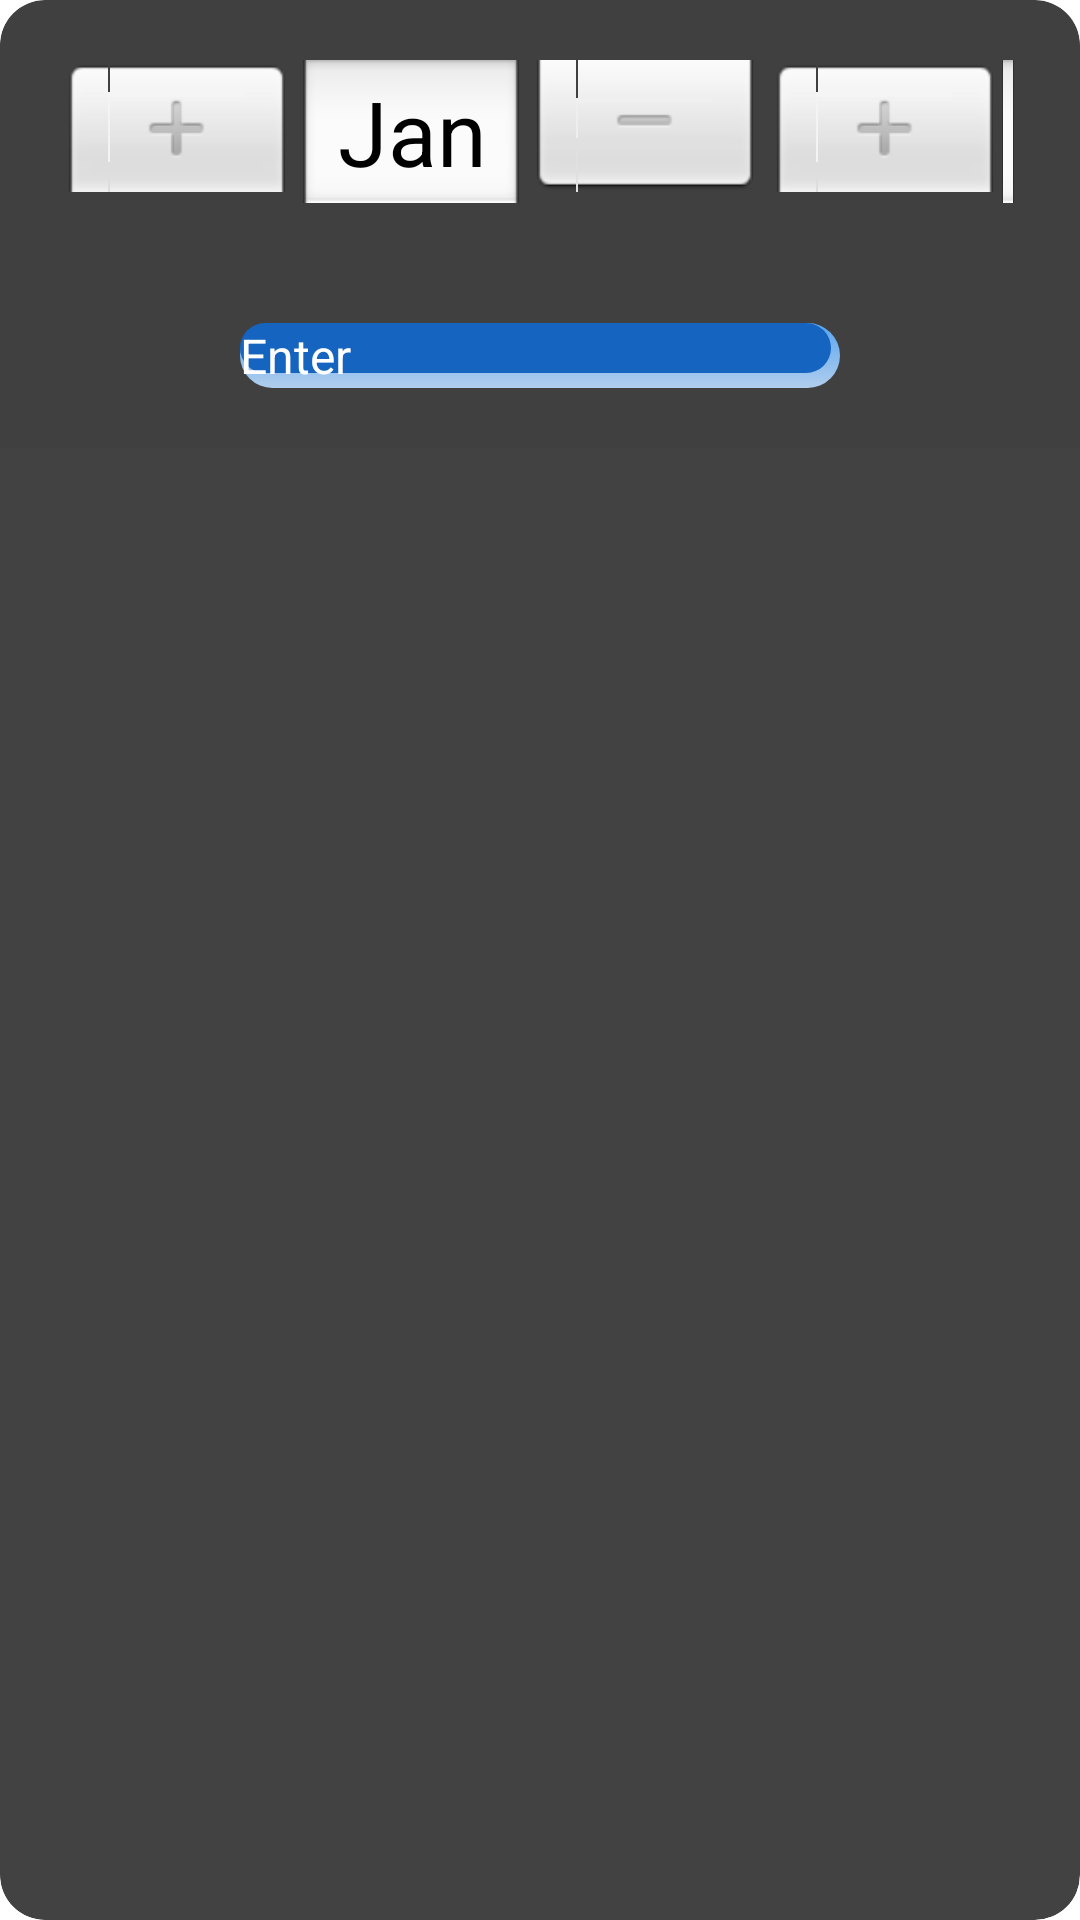

The Android layout XML behind this screen, and the referenced resources:
<!-- AndroidManifest.xml: application theme Theme.App.Starting -->
<!-- res/layout/popup_enter_date.xml -->
<?xml version="1.0" encoding="utf-8"?>
<androidx.cardview.widget.CardView xmlns:android="http://schemas.android.com/apk/res/android"
    xmlns:app="http://schemas.android.com/apk/res-auto"
    android:layout_width="wrap_content"
    android:layout_height="wrap_content"
    app:cardCornerRadius="15dp"
    app:cardElevation="8dp">

    <LinearLayout
        android:layout_width="wrap_content"
        android:layout_height="wrap_content"
        android:background="@drawable/dark_background"
        android:gravity="center_horizontal"
        android:orientation="vertical"
        android:padding="20dp">

        <DatePicker
            android:id="@+id/date_picker"
            android:layout_width="wrap_content"
            android:layout_height="wrap_content"
            android:calendarViewShown="false"
            android:datePickerMode="spinner" />

        <androidx.appcompat.widget.AppCompatButton
            android:id="@+id/btn_enter"
            android:layout_width="200dp"
            android:layout_height="wrap_content"
            android:layout_marginTop="40dp"
            android:foreground="?attr/selectableItemBackground"
            android:clickable="true"
            android:focusable="true"
            android:background="@drawable/rounded_button"
            android:text="@string/enter"
            android:textColor="@color/primaryTextColor"
            android:textSize="16sp" />
    </LinearLayout>
</androidx.cardview.widget.CardView>
<!-- resources referenced by this layout -->
<resources>
  <color name="primaryTextColor">#ffffff</color>
  <!-- drawable dark_background (drawable-night) -->
  <?xml version="1.0" encoding="utf-8"?>
  <shape xmlns:android="http://schemas.android.com/apk/res/android"
      xmlns:tools="http://schemas.android.com/tools"
      android:shape="rectangle"
      tools:ignore="MissingDefaultResource">
      <solid android:color="#27292A"/>
  </shape>
  <!-- drawable rounded_button (drawable) -->
  <?xml version="1.0" encoding="utf-8"?>
  <layer-list xmlns:android="http://schemas.android.com/apk/res/android">
      <item >
          <shape>
              <gradient
                  android:angle="90"
  
                  android:endColor="#58A5F0"
                  android:startColor="#B0CEED" />
              <corners
                  android:bottomLeftRadius="25dp"
                  android:bottomRightRadius="25dp"
                  android:topLeftRadius="25dp"
                  android:topRightRadius="25dp" />
          </shape>
      </item>
      <item
          android:bottom="5dp"
          android:right="3dp">
          <shape android:shape="rectangle">
              <solid android:color="@color/primaryColor" />
              <corners
                  android:bottomLeftRadius="25dp"
                  android:bottomRightRadius="25dp"
                  android:topLeftRadius="25dp"
                  android:topRightRadius="25dp" />
          </shape>
      </item>
  </layer-list>
  <string name="enter">Enter</string>
  <style name="Theme.App.Starting" parent="Theme.SplashScreen">
          <item name="windowSplashScreenBackground">#0D2B4D</item>
          <item name="windowSplashScreenAnimatedIcon">@drawable/ic_servizi</item>
          <item name="postSplashScreenTheme">@style/Theme.Servizi.NoActionBar</item>
      </style>
  <color name="primaryColor">#1564bf</color>
  <!-- drawable ic_servizi: png bitmap (drawable, 162405 bytes) -->
  <style name="Theme.Servizi.NoActionBar" parent="Theme.Servizi">
          <item name="windowActionBar">false</item>
          <item name="windowNoTitle">true</item>
      </style>
  <style name="Theme.Servizi" parent="Theme.MaterialComponents.DayNight.DarkActionBar">
          
          <item name="colorPrimary">@color/primaryColor</item>
          <item name="colorPrimaryVariant">@color/primaryLightColor</item>
          <item name="colorOnPrimary">@color/primaryTextColor</item>
          
          <item name="colorSecondary">@color/secondaryColor</item>
          <item name="colorSecondaryVariant">@color/secondaryLightColor</item>
          <item name="colorOnSecondary">@color/secondaryTextColor</item>
          
          <item name="android:statusBarColor" tools:targetApi="l">?attr/colorPrimaryVariant</item>
          
      </style>
  <color name="primaryLightColor">#5e91f2</color>
  <color name="secondaryColor">#0277bd</color>
  <color name="secondaryLightColor">#58a5f0</color>
  <color name="secondaryTextColor">#ffffff</color>
</resources>
